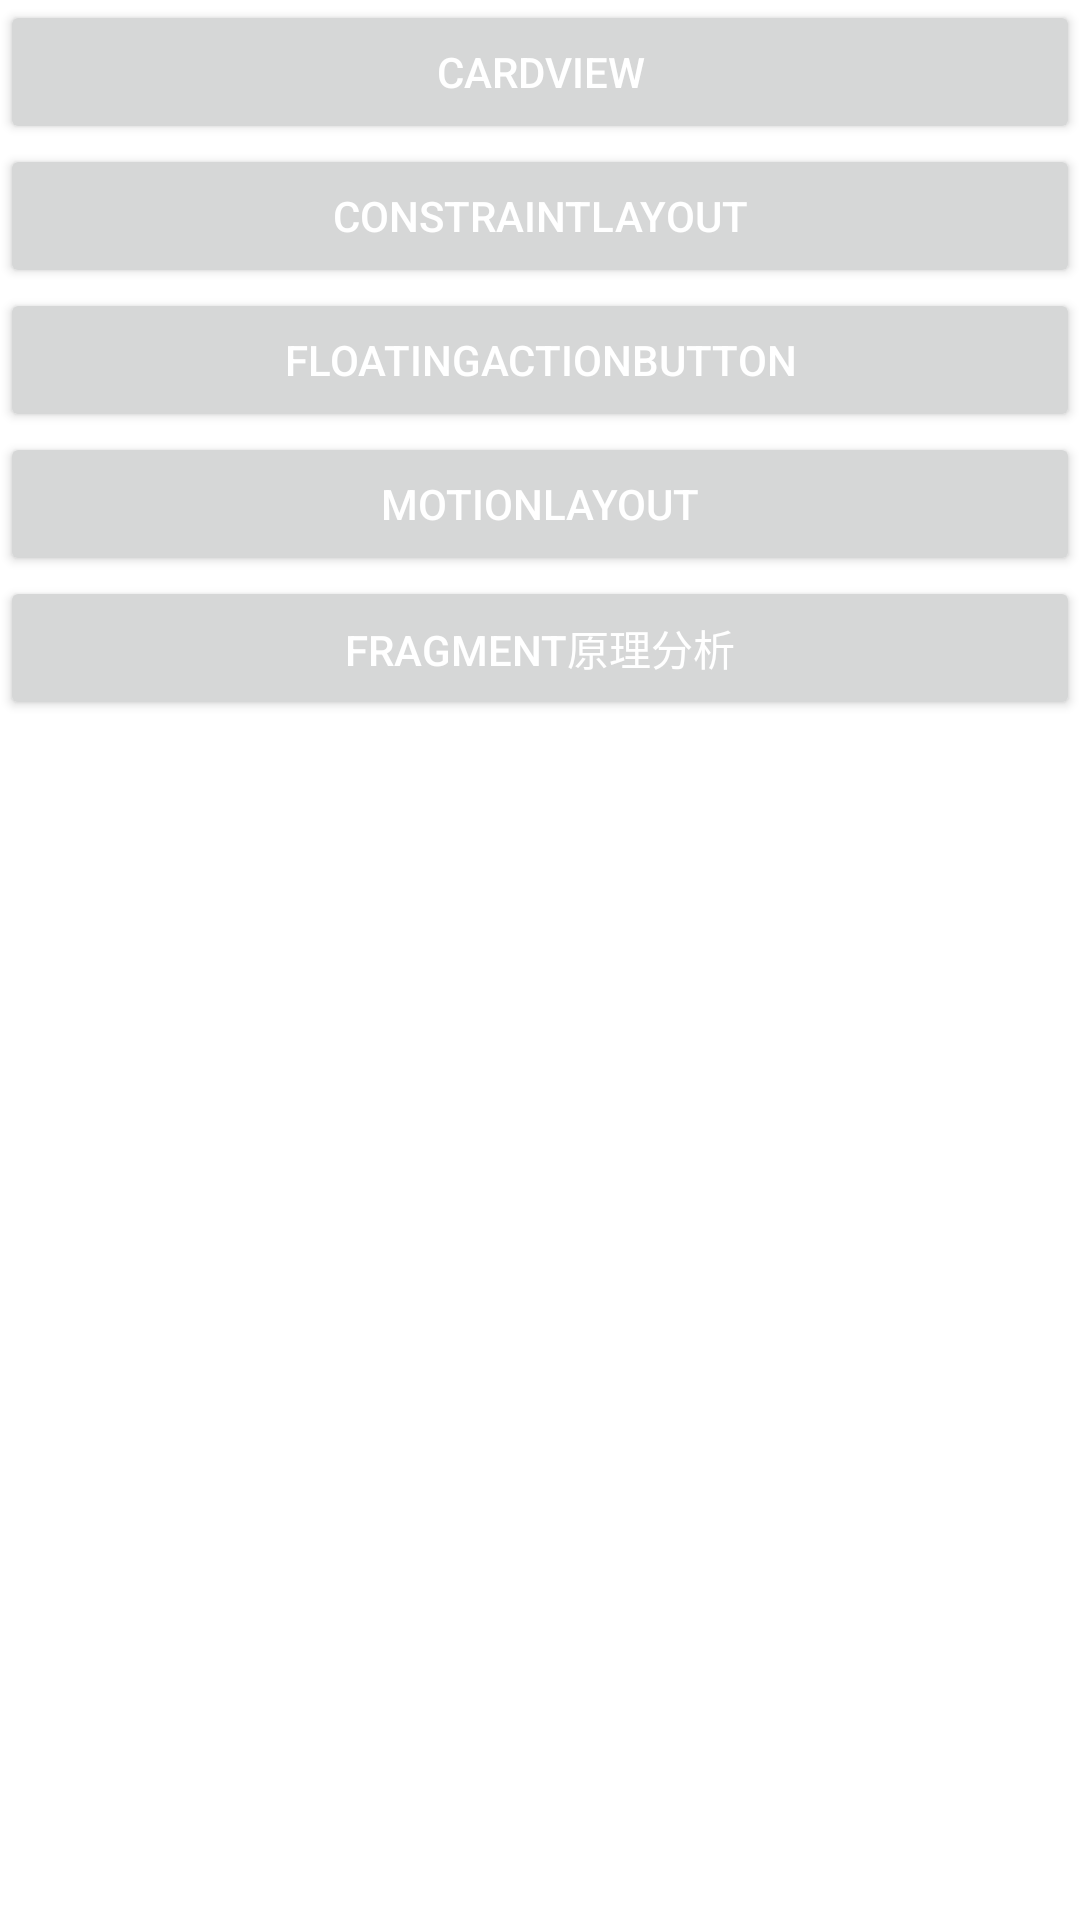

The Android layout XML behind this screen, and the referenced resources:
<!-- AndroidManifest.xml: application theme Theme.Jetpack -->
<!-- res/layout/activity_layout_container_main.xml -->
<?xml version="1.0" encoding="utf-8"?>
<androidx.constraintlayout.widget.ConstraintLayout xmlns:android="http://schemas.android.com/apk/res/android"
    xmlns:app="http://schemas.android.com/apk/res-auto"
    xmlns:tools="http://schemas.android.com/tools"
    android:layout_width="match_parent"
    android:layout_height="match_parent"
    tools:context=".widgets.LayoutContainerMainActivity">

    <Button
        android:id="@+id/cardview"
        android:layout_width="match_parent"
        android:layout_height="wrap_content"
        android:onClick="onClick"
        android:text="cardview"
        android:textColor="@color/white"
        android:textSize="14sp"
        app:layout_constraintStart_toStartOf="parent"
        app:layout_constraintTop_toTopOf="parent" />

    <Button
        android:id="@+id/constraintlayout"
        android:layout_width="match_parent"
        android:layout_height="wrap_content"
        android:onClick="onClick"
        android:text="constraintlayout"
        android:textColor="@color/white"
        android:textSize="14sp"
        app:layout_constraintStart_toStartOf="parent"
        app:layout_constraintTop_toBottomOf="@id/cardview" />

    <Button
        android:id="@+id/floatingactionbutton"
        android:layout_width="match_parent"
        android:layout_height="wrap_content"
        android:onClick="onClick"
        android:text="floatingactionbutton"
        android:textColor="@color/white"
        android:textSize="14sp"
        app:layout_constraintStart_toStartOf="parent"
        app:layout_constraintTop_toBottomOf="@id/constraintlayout" />

    <Button
        android:id="@+id/motionlayout"
        android:layout_width="match_parent"
        android:layout_height="wrap_content"
        android:onClick="onClick"
        android:text="motionlayout"
        android:textColor="@color/white"
        android:textSize="14sp"
        app:layout_constraintStart_toStartOf="parent"
        app:layout_constraintTop_toBottomOf="@id/floatingactionbutton" />


    <Button
        android:id="@+id/fragmentlayout"
        android:layout_width="match_parent"
        android:layout_height="wrap_content"
        android:onClick="onClick"
        android:text="fragment原理分析"
        android:textColor="@color/white"
        android:textSize="14sp"
        app:layout_constraintStart_toStartOf="parent"
        app:layout_constraintTop_toBottomOf="@id/motionlayout" />
</androidx.constraintlayout.widget.ConstraintLayout>
<!-- resources referenced by this layout -->
<resources>
  <style name="Theme.Jetpack" parent="Theme.MaterialComponents.DayNight.DarkActionBar">
          
          <item name="colorPrimary">@color/purple_500</item>
          <item name="colorPrimaryVariant">@color/purple_700</item>
          <item name="colorOnPrimary">@color/white</item>
          
          <item name="colorSecondary">@color/teal_200</item>
          <item name="colorSecondaryVariant">@color/teal_700</item>
          <item name="colorOnSecondary">@color/black</item>
          
          <item name="android:statusBarColor" tools:targetApi="l">?attr/colorPrimaryVariant</item>
          
      </style>
  <!-- not gathered from this repository: default colours our renderer supplied (Android Studio template values) -->
  <color name="purple_500">#FF6200EE</color>
  <color name="purple_700">#FF3700B3</color>
  <color name="teal_200">#FF03DAC5</color>
  <color name="teal_700">#FF018786</color>
  <color name="black">#FF000000</color>
  <color name="white">#FFFFFFFF</color>
</resources>
